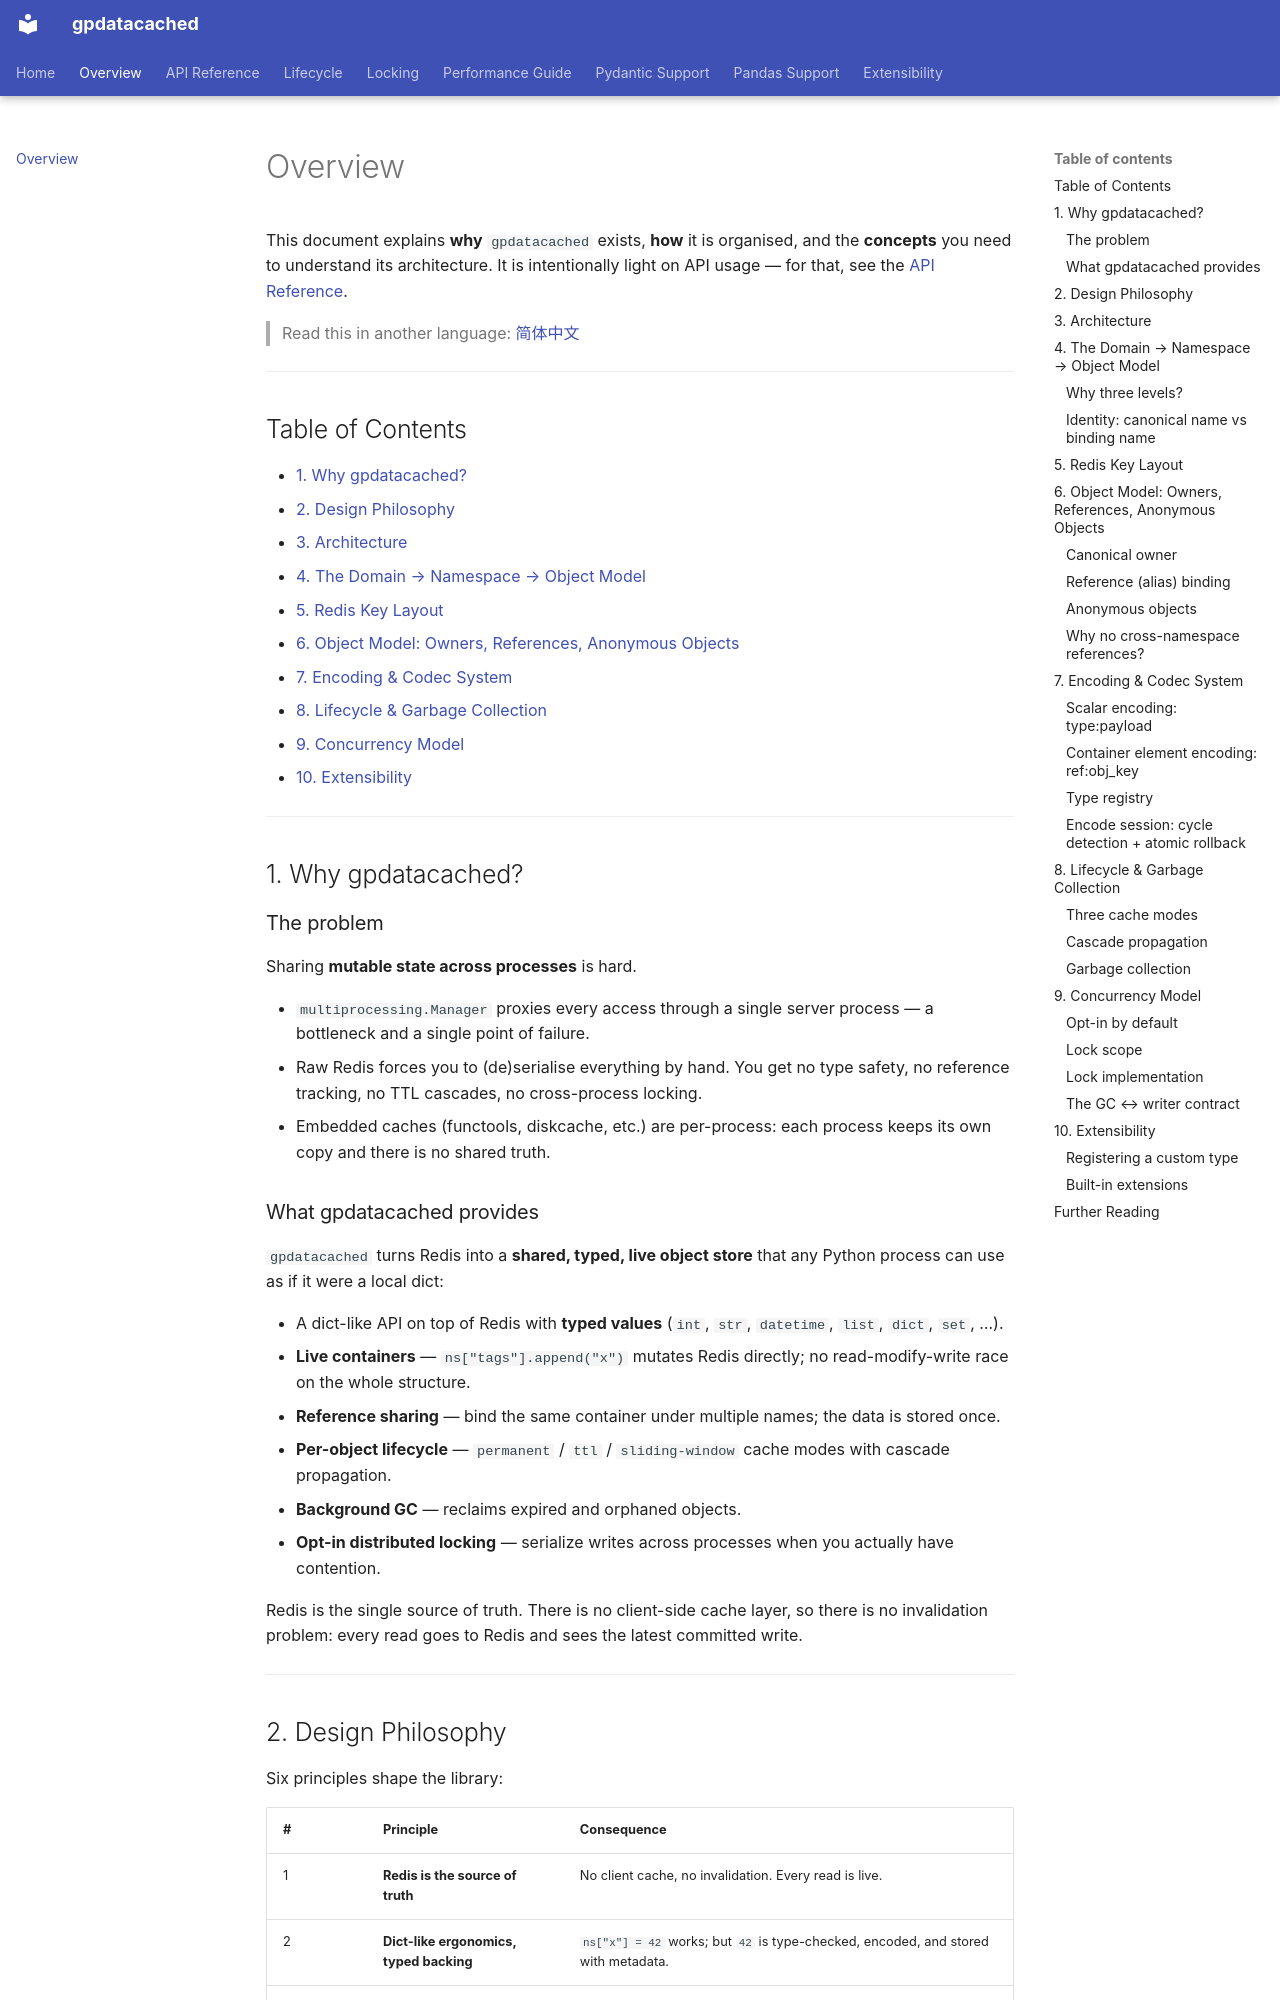

repository: LinnetCodes/gpdatacached · page: overview/index.html · generator: mkdocs

# Overview

This document explains **why** `gpdatacached` exists, **how** it is organised, and the **concepts** you need to understand its architecture. It is intentionally light on API usage — for that, see the [API Reference](./api.md).

> Read this in another language: [简体中文](./zh-CN/overview.md)

---

## Table of Contents

- [1. Why gpdatacached?](#1-why-gpdatacached)
- [2. Design Philosophy](#2-design-philosophy)
- [3. Architecture](#3-architecture)
- [4. The Domain → Namespace → Object Model](#4-the-domain--namespace--object-model)
- [5. Redis Key Layout](#5-redis-key-layout)
- [6. Object Model: Owners, References, Anonymous Objects](#6-object-model-owners-references-anonymous-objects)
- [7. Encoding & Codec System](#7-encoding--codec-system)
- [8. Lifecycle & Garbage Collection](#8-lifecycle--garbage-collection)
- [9. Concurrency Model](#9-concurrency-model)
- [10. Extensibility](#10-extensibility)

---

## 1. Why gpdatacached?

### The problem

Sharing **mutable state across processes** is hard.

- `multiprocessing.Manager` proxies every access through a single server process — a bottleneck and a single point of failure.
- Raw Redis forces you to (de)serialise everything by hand. You get no type safety, no reference tracking, no TTL cascades, no cross-process locking.
- Embedded caches (functools, diskcache, etc.) are per-process: each process keeps its own copy and there is no shared truth.

### What gpdatacached provides

`gpdatacached` turns Redis into a **shared, typed, live object store** that any Python process can use as if it were a local dict:

- A dict-like API on top of Redis with **typed values** (`int`, `str`, `datetime`, `list`, `dict`, `set`, …).
- **Live containers** — `ns["tags"].append("x")` mutates Redis directly; no read-modify-write race on the whole structure.
- **Reference sharing** — bind the same container under multiple names; the data is stored once.
- **Per-object lifecycle** — `permanent` / `ttl` / `sliding-window` cache modes with cascade propagation.
- **Background GC** — reclaims expired and orphaned objects.
- **Opt-in distributed locking** — serialize writes across processes when you actually have contention.

Redis is the single source of truth. There is no client-side cache layer, so there is no invalidation problem: every read goes to Redis and sees the latest committed write.

---
